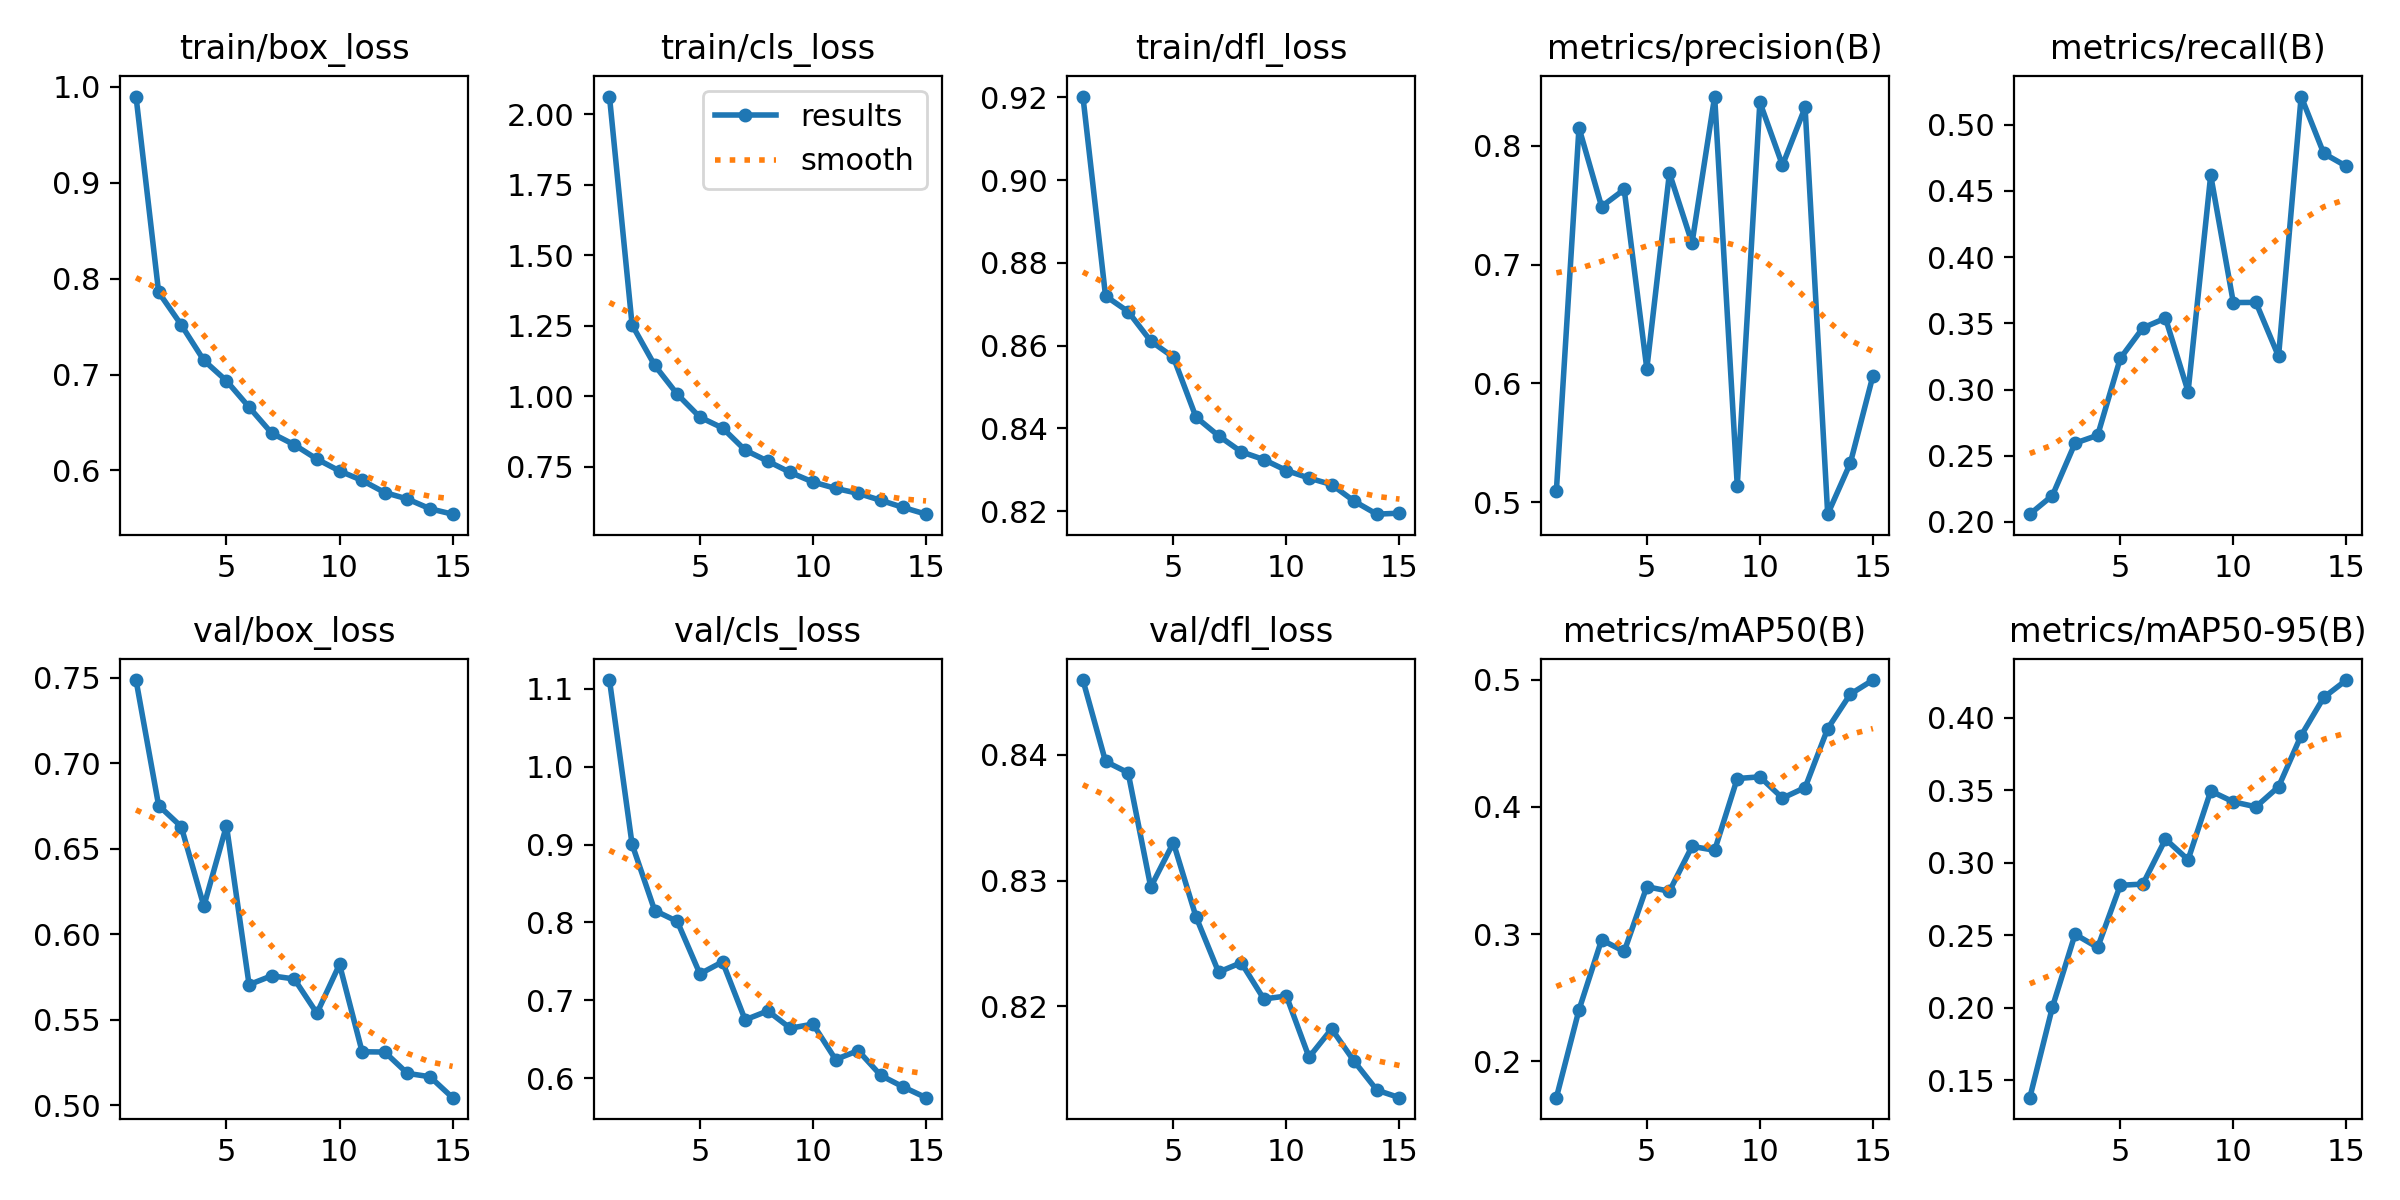

Source data for this figure (header and first rows):
epoch, train/box_loss, train/cls_loss, train/dfl_loss, metrics/precision(B), metrics/recall(B), metrics/mAP50(B), metrics/mAP50-95(B), val/box_loss, val/cls_loss, val/dfl_loss, lr/pg0, lr/pg1, lr/pg2
1, 0.9899, 2.062, 0.9202, 0.5094, 0.2059, 0.1714, 0.1381, 0.7487, 1.111, 0.8459, 0.0001955, 0.0001955, 0.0001955
2, 0.7858, 1.252, 0.872, 0.8153, 0.22, 0.2404, 0.2005, 0.6753, 0.9004, 0.8395, 0.0003657, 0.0003657, 0.0003657
3, 0.7518, 1.109, 0.8682, 0.7489, 0.2595, 0.2955, 0.2507, 0.6629, 0.8154, 0.8386, 0.00051, 0.00051, 0.00051
4, 0.7148, 1.006, 0.8611, 0.7633, 0.2655, 0.2864, 0.2416, 0.6164, 0.8013, 0.8295, 0.0004716, 0.0004716, 0.0004716
5, 0.6934, 0.9254, 0.8572, 0.6123, 0.3235, 0.3373, 0.2845, 0.6635, 0.7341, 0.833, 0.0004328, 0.0004328, 0.0004328
6, 0.666, 0.8871, 0.8427, 0.7771, 0.3466, 0.3337, 0.2853, 0.5705, 0.7495, 0.8271, 0.000394, 0.000394, 0.000394
7, 0.6388, 0.8086, 0.8382, 0.7182, 0.3539, 0.369, 0.3163, 0.5756, 0.6751, 0.8227, 0.0003551, 0.0003551, 0.0003551
8, 0.6267, 0.7693, 0.8344, 0.8416, 0.2985, 0.3659, 0.3021, 0.5738, 0.6865, 0.8235, 0.0003163, 0.0003163, 0.0003163
9, 0.6118, 0.7293, 0.8325, 0.5139, 0.4619, 0.4223, 0.3495, 0.5537, 0.6643, 0.8206, 0.0002775, 0.0002775, 0.0002775
10, 0.5994, 0.6954, 0.8298, 0.8369, 0.3657, 0.4237, 0.342, 0.5823, 0.6697, 0.8208, 0.0002387, 0.0002387, 0.0002387
11, 0.5895, 0.6728, 0.828, 0.7837, 0.3658, 0.4069, 0.3386, 0.5312, 0.6242, 0.816, 0.0001999, 0.0001999, 0.0001999
12, 0.5769, 0.6551, 0.8264, 0.8324, 0.325, 0.4152, 0.3524, 0.5311, 0.6356, 0.8182, 0.0001611, 0.0001611, 0.0001611
13, 0.5702, 0.6304, 0.8224, 0.4898, 0.5213, 0.4616, 0.3877, 0.5186, 0.6038, 0.8156, 0.0001223, 0.0001223, 0.0001223
14, 0.56, 0.6051, 0.8193, 0.5327, 0.4783, 0.4887, 0.414, 0.5166, 0.5889, 0.8134, 8.3496e-05, 8.3496e-05, 8.3496e-05
15, 0.5543, 0.5814, 0.8195, 0.6063, 0.4687, 0.4998, 0.426, 0.5043, 0.5752, 0.8128, 4.4688e-05, 4.4688e-05, 4.4688e-05
